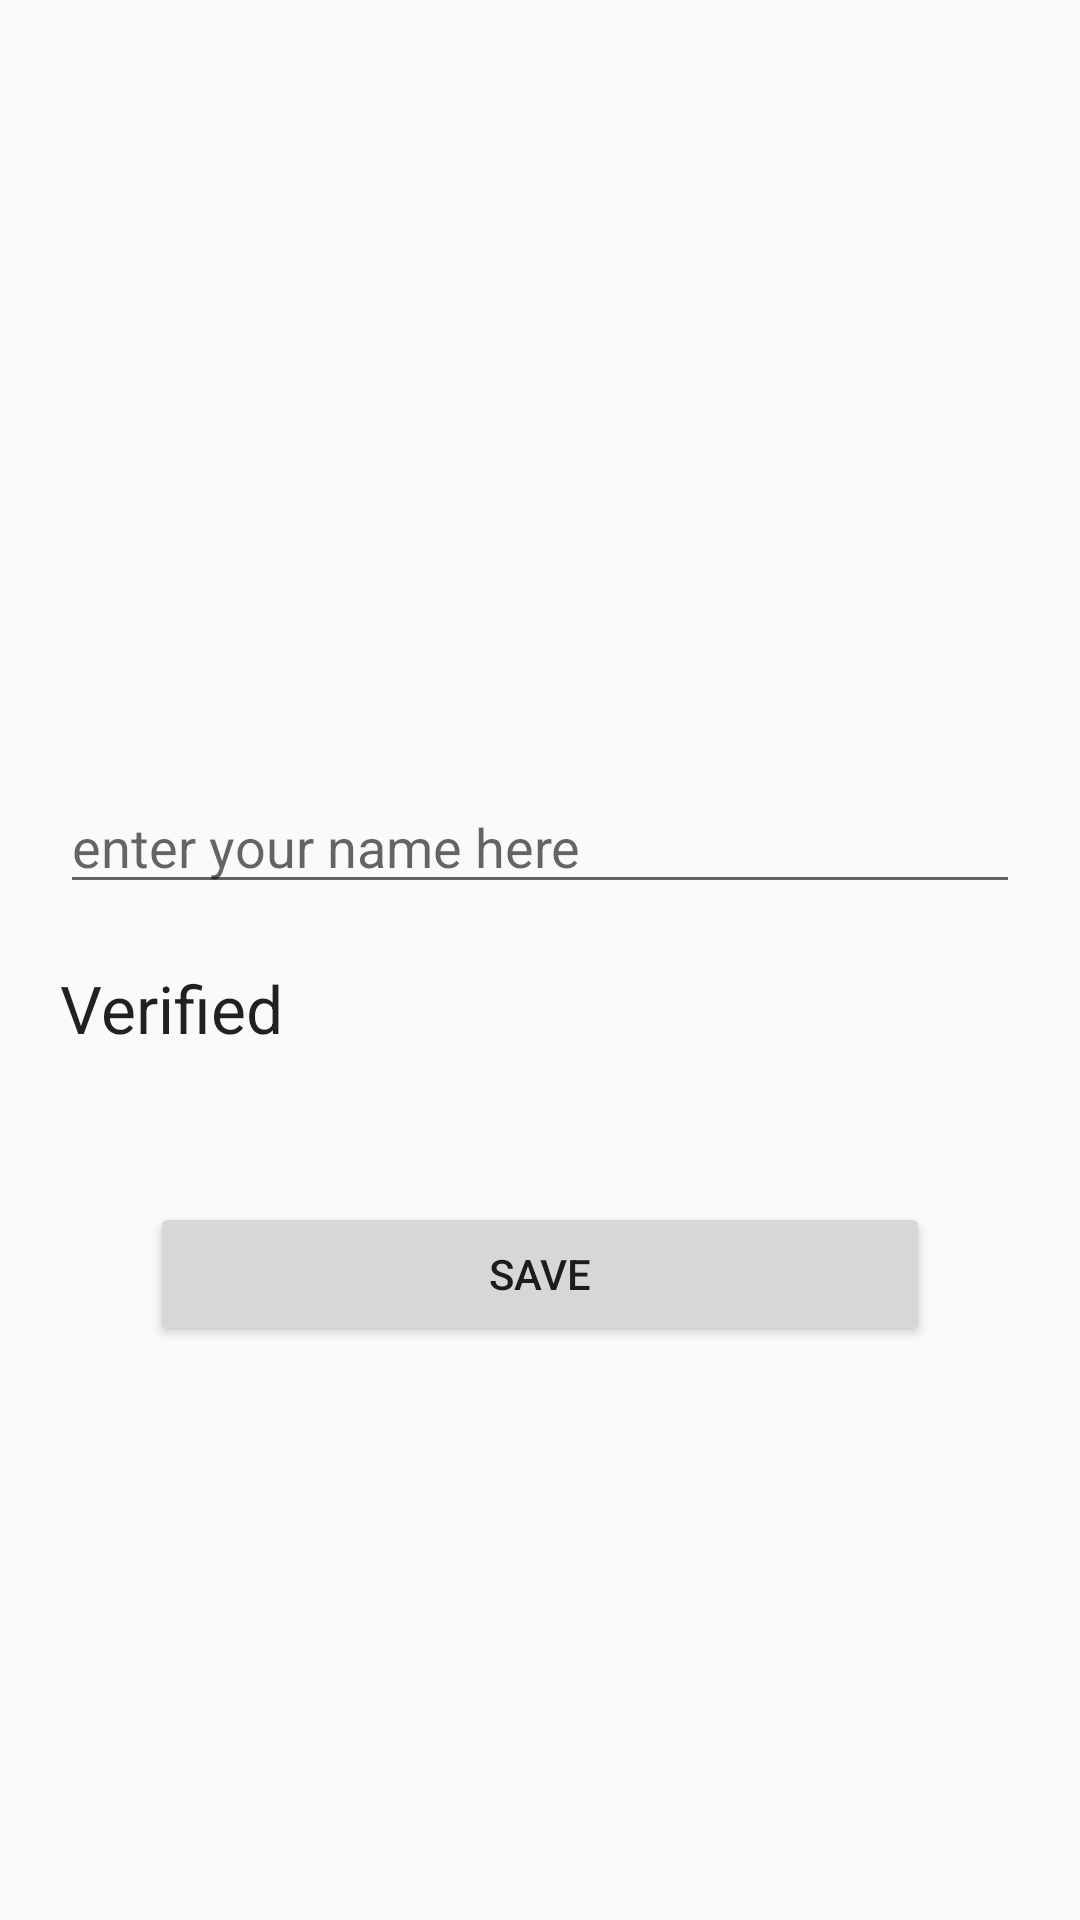

This screen was rendered from an Android layout file. Write that file and the resources it references.
<!-- AndroidManifest.xml: application theme AppTheme -->
<!-- res/layout/activity_heckyl_profile.xml -->
<?xml version="1.0" encoding="utf-8"?>
<RelativeLayout xmlns:android="http://schemas.android.com/apk/res/android"
    xmlns:app="http://schemas.android.com/apk/res-auto"
    xmlns:tools="http://schemas.android.com/tools"
    android:layout_width="match_parent"
    android:layout_height="match_parent"
    tools:context=".Activities.HeckylProfileActivity">
    
    
    <LinearLayout
        android:layout_width="match_parent"
        android:layout_height="wrap_content"
        android:orientation="vertical">


        <ImageView
            android:id="@+id/profile_image"
            android:layout_width="match_parent"
            android:layout_height="200dp"
            android:layout_margin="20dp"
            android:layout_marginTop="20dp"
            android:src="@drawable/ic_menu_camera">

        </ImageView>


      <EditText
          android:id="@+id/profile_edit_name"
          android:layout_width="match_parent"
          android:layout_height="wrap_content"
          android:hint="enter your name here"
          android:layout_margin="20dp"
          android:layout_marginTop="20dp">


      </EditText>

        <TextView
            android:text="Verified"
            android:textAppearance="@style/TextAppearance.AppCompat.Large"
            android:id="@+id/profile_verification"
            android:layout_width="match_parent"
            android:layout_height="wrap_content"
            android:layout_marginLeft="20dp">

        </TextView>

        <Button
            android:id="@+id/profile_btn_save"
            android:layout_width="match_parent"
            android:layout_height="wrap_content"
            android:text="save"
            android:layout_margin="50dp"
            >

        </Button>




    </LinearLayout>
    
    

</RelativeLayout>
<!-- resources referenced by this layout -->
<resources>
  <style name="AppTheme" parent="Theme.AppCompat.Light.DarkActionBar">
          
          <item name="colorPrimary">@color/colorBackground</item>
          <item name="colorPrimaryDark">@color/colorPrimaryDark</item>
          <item name="colorAccent">@color/colorAccent</item>
  
  
      </style>
  <color name="colorBackground">#f9f9fa</color>
  <color name="colorPrimaryDark">#3700B3</color>
  <color name="colorAccent">#03DAC5</color>
</resources>
